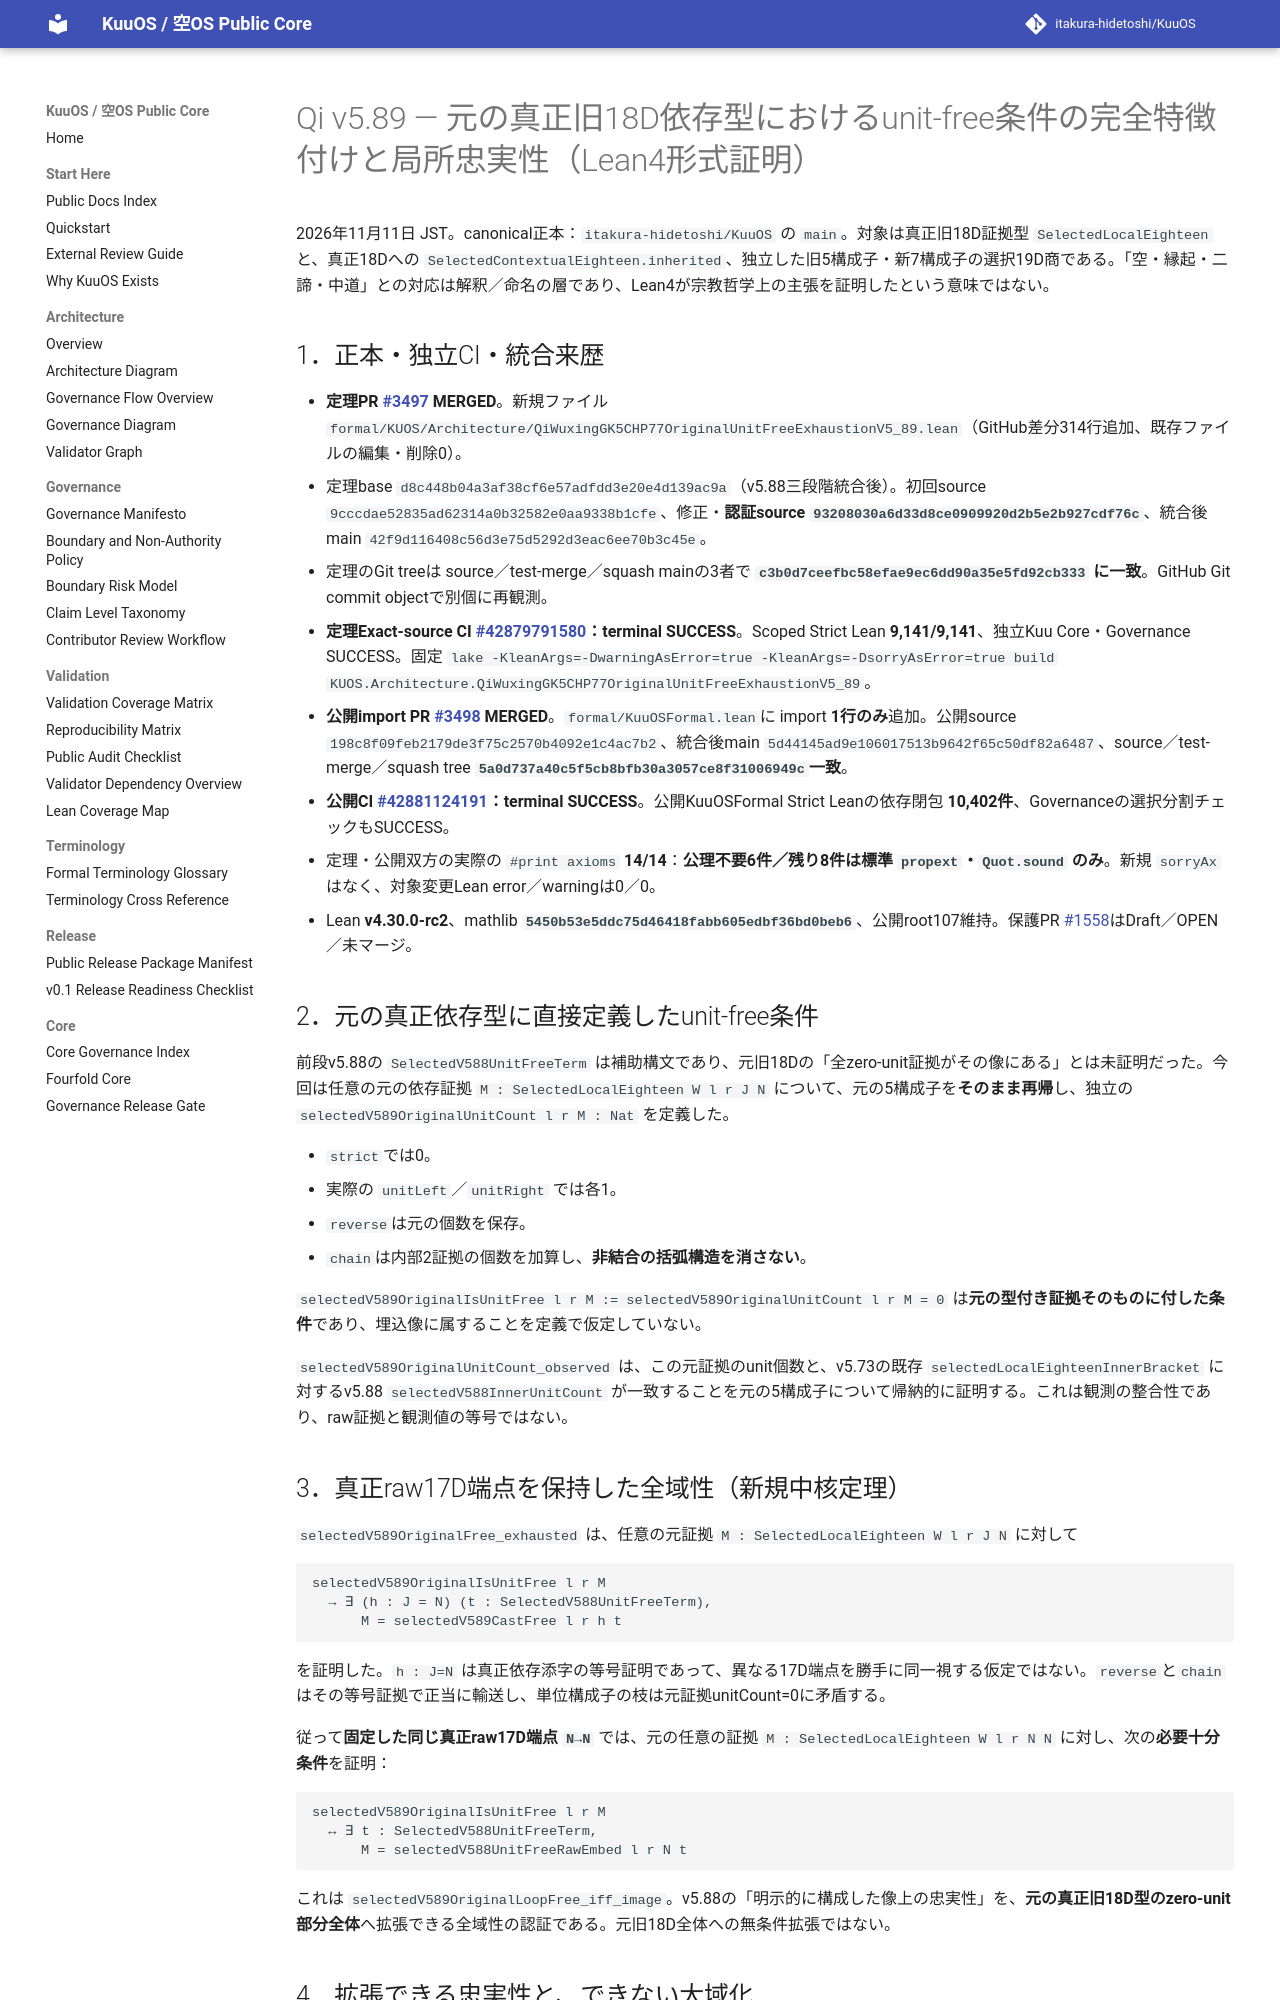

repository: itakura-hidetoshi/KuuOS · page: formal/Qi-v5_89-original-unit-free-exhaustion-verified-20261111/index.html · generator: mkdocs

# Qi v5.89 — 元の真正旧18D依存型におけるunit-free条件の完全特徴付けと局所忠実性（Lean4形式証明）

2026年11月11日 JST。canonical正本：`itakura-hidetoshi/KuuOS` の `main`。対象は真正旧18D証拠型 `SelectedLocalEighteen` と、真正18Dへの `SelectedContextualEighteen.inherited`、独立した旧5構成子・新7構成子の選択19D商である。「空・縁起・二諦・中道」との対応は解釈／命名の層であり、Lean4が宗教哲学上の主張を証明したという意味ではない。

## 1．正本・独立CI・統合来歴

- **定理PR [#3497](https://github.com/itakura-hidetoshi/KuuOS/pull/3497) MERGED**。新規ファイル `formal/KUOS/Architecture/QiWuxingGK5CHP77OriginalUnitFreeExhaustionV5_89.lean`（GitHub差分314行追加、既存ファイルの編集・削除0）。
- 定理base `d8c448b04a3af38cf6e57adfdd3e20e4d139ac9a`（v5.88三段階統合後）。初回source `9cccdae52835ad62314a0b32582e0aa9338b1cfe`、修正・**認証source `93208030a6d33d8ce0909920d2b5e2b927cdf76c`**、統合後main `42f9d116408c56d3e75d5292d3eac6ee70b3c45e`。
- 定理のGit treeは source／test-merge／squash mainの3者で **`c3b0d7ceefbc58efae9ec6dd90a35e5fd92cb333` に一致**。GitHub Git commit objectで別個に再観測。
- **定理Exact-source CI [#42879791580](https://github.com/itakura-hidetoshi/KuuOS/actions/runs/42879791580)：terminal SUCCESS**。Scoped Strict Lean **9,141/9,141**、独立Kuu Core・Governance SUCCESS。固定 `lake -KleanArgs=-DwarningAsError=true -KleanArgs=-DsorryAsError=true build KUOS.Architecture.QiWuxingGK5CHP77OriginalUnitFreeExhaustionV5_89`。
- **公開import PR [#3498](https://github.com/itakura-hidetoshi/KuuOS/pull/3498) MERGED**。`formal/KuuOSFormal.lean`に import **1行のみ**追加。公開source `198c8f09feb2179de3f75c2570b4092e1c4ac7b2`、統合後main `5d44145ad9e106017513b9642f65c50df82a6487`、source／test-merge／squash tree **`5a0d737a40c5f5cb8bfb30a3057ce8f31006949c`一致**。
- **公開CI [#42881124191](https://github.com/itakura-hidetoshi/KuuOS/actions/runs/42881124191)：terminal SUCCESS**。公開KuuOSFormal Strict Leanの依存閉包 **10,402件**、Governanceの選択分割チェックもSUCCESS。
- 定理・公開双方の実際の `#print axioms` **14/14**：**公理不要6件／残り8件は標準 `propext`・`Quot.sound` のみ**。新規 `sorryAx` はなく、対象変更Lean error／warningは0／0。
- Lean **v4.30.0-rc2**、mathlib **`5450b53e5ddc75d46418fabb605edbf36bd0beb6`**、公開root107維持。保護PR [#1558](https://github.com/itakura-hidetoshi/KuuOS/pull/1558)はDraft／OPEN／未マージ。

## 2．元の真正依存型に直接定義したunit-free条件

前段v5.88の `SelectedV588UnitFreeTerm` は補助構文であり、元旧18Dの「全zero-unit証拠がその像にある」とは未証明だった。今回は任意の元の依存証拠
`M : SelectedLocalEighteen W l r J N`
について、元の5構成子を**そのまま再帰**し、独立の `selectedV589OriginalUnitCount l r M : Nat` を定義した。

- `strict`では0。
- 実際の `unitLeft`／`unitRight` では各1。
- `reverse`は元の個数を保存。
- `chain`は内部2証拠の個数を加算し、**非結合の括弧構造を消さない**。

`selectedV589OriginalIsUnitFree l r M := selectedV589OriginalUnitCount l r M = 0` は**元の型付き証拠そのものに付した条件**であり、埋込像に属することを定義で仮定していない。

`selectedV589OriginalUnitCount_observed` は、この元証拠のunit個数と、v5.73の既存 `selectedLocalEighteenInnerBracket` に対するv5.88 `selectedV588InnerUnitCount` が一致することを元の5構成子について帰納的に証明する。これは観測の整合性であり、raw証拠と観測値の等号ではない。
